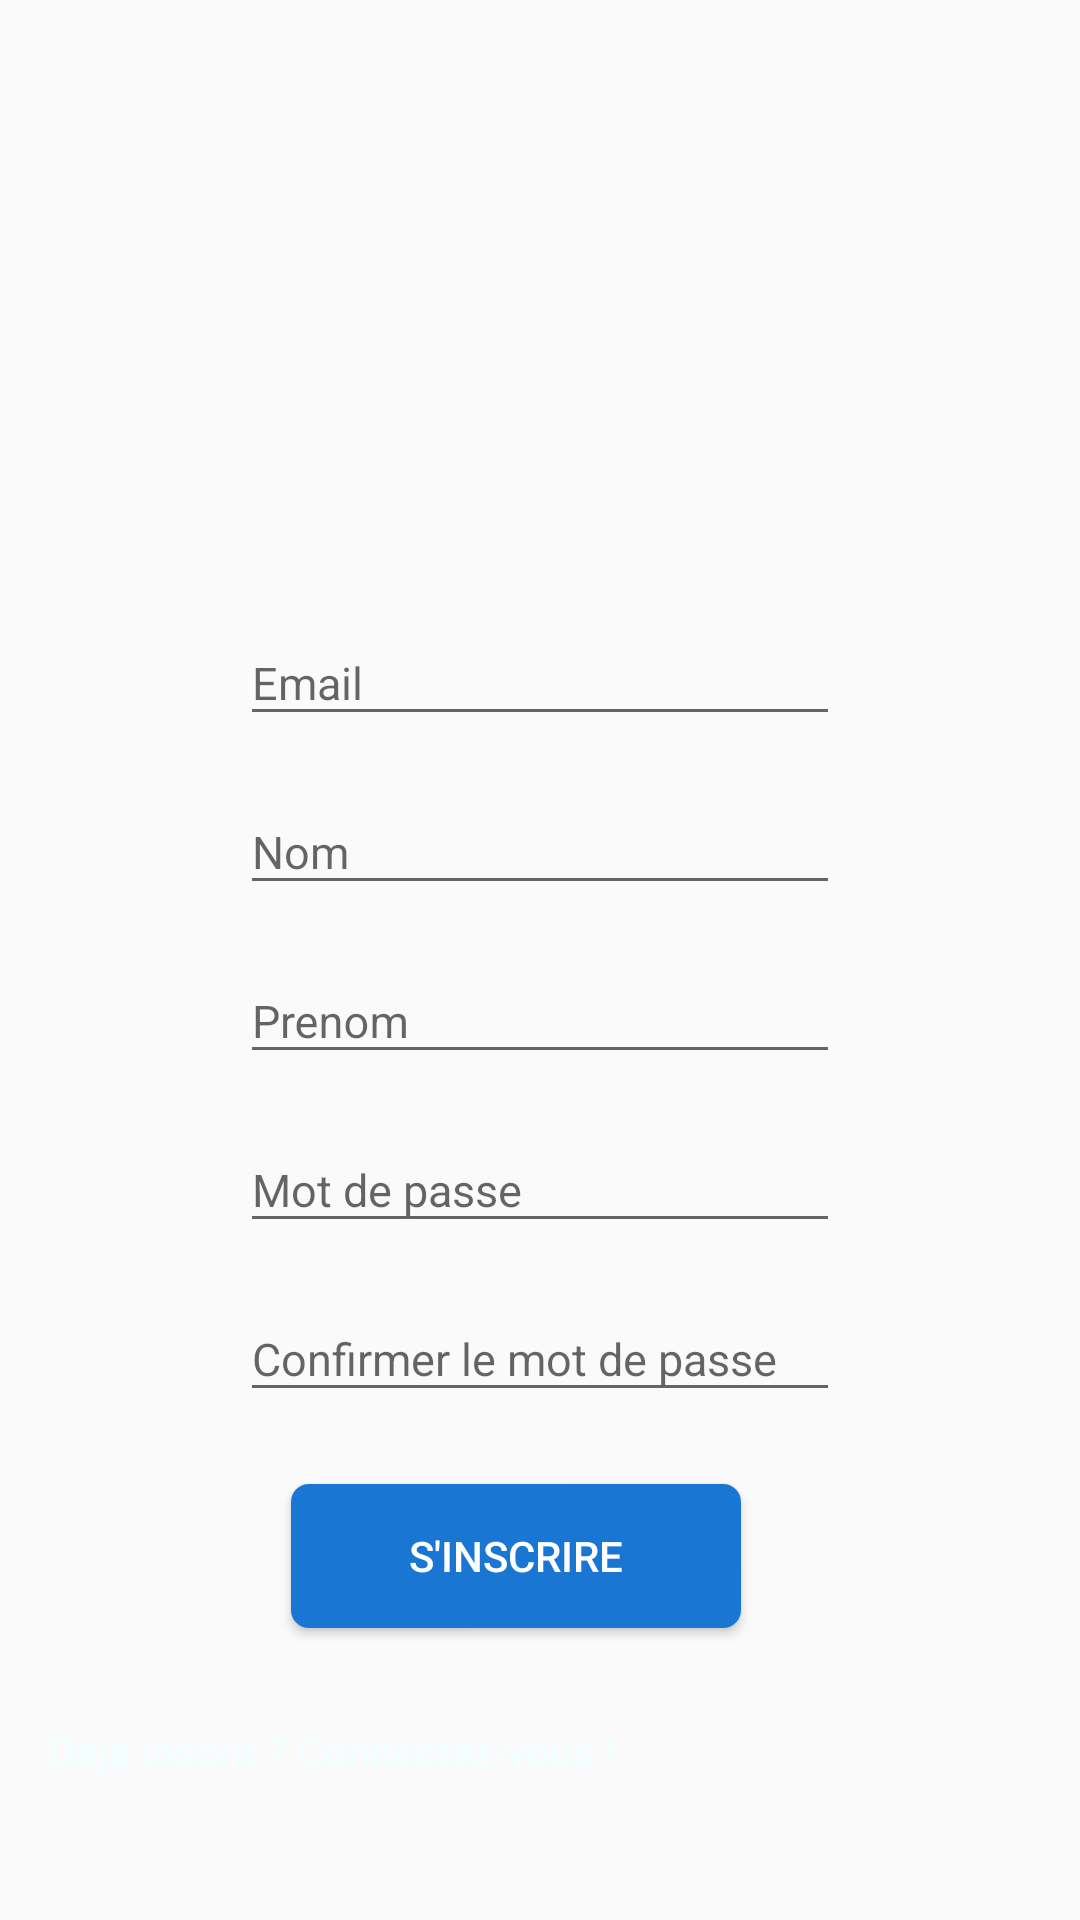

The Android layout XML behind this screen, and the referenced resources:
<!-- AndroidManifest.xml: application theme AppTheme -->
<!-- res/layout/fragment_inscription.xml -->
<?xml version="1.0" encoding="utf-8"?>
<FrameLayout xmlns:android="http://schemas.android.com/apk/res/android"
    xmlns:app="http://schemas.android.com/apk/res-auto"
    xmlns:tools="http://schemas.android.com/tools"
    android:id="@+id/activity_inscription"
    android:layout_width="match_parent"
    android:layout_height="match_parent">
<android.support.constraint.ConstraintLayout
    android:layout_width="match_parent"
    android:layout_height="match_parent">
    <android.support.design.widget.TextInputLayout
        android:layout_height="wrap_content"
        android:layout_width="200dp"
        android:id="@+id/textInputLayout9"
        android:layout_marginStart="16dp"
        app:layout_constraintLeft_toLeftOf="parent"
        android:layout_marginLeft="16dp"
        android:layout_marginEnd="16dp"
        app:layout_constraintRight_toRightOf="parent"
        android:layout_marginRight="16dp"
        app:layout_constraintTop_toTopOf="@+id/guideline6">

        <EditText
            android:id="@+id/registerEmail"
            android:layout_width="match_parent"
            android:layout_height="wrap_content"
            android:inputType="textEmailAddress"
            android:hint="Email"

            android:textSize="15sp" />
    </android.support.design.widget.TextInputLayout>

    <android.support.design.widget.TextInputLayout
        android:layout_height="wrap_content"

        android:layout_width="200dp"
        android:id="@+id/textInputLayout5"
        app:layout_constraintLeft_toLeftOf="@+id/textInputLayout9"
        app:layout_constraintRight_toRightOf="@+id/textInputLayout9"
        android:layout_marginTop="8dp"
        app:layout_constraintTop_toBottomOf="@+id/textInputLayout9">

        <EditText
            android:id="@+id/registerName"
            android:layout_width="match_parent"
            android:lines="1"
            android:singleLine="true"
            android:layout_height="wrap_content"
            android:inputType="textPersonName"
            android:hint="Nom"

            android:textSize="15sp" />
    </android.support.design.widget.TextInputLayout>

    <android.support.design.widget.TextInputLayout
        android:layout_height="wrap_content"

        android:layout_width="200dp"
        android:id="@+id/textInputLayout3"
        app:layout_constraintLeft_toLeftOf="@+id/textInputLayout5"
        app:layout_constraintRight_toRightOf="@+id/textInputLayout5"
        android:layout_marginTop="8dp"
        app:layout_constraintTop_toBottomOf="@+id/textInputLayout5">

        <EditText
            android:id="@+id/registerPrenom"
            android:layout_width="match_parent"
            android:layout_height="wrap_content"
            android:lines="1"
            android:singleLine="true"
            android:inputType="textPersonName"
            android:hint="Prenom"

            android:textSize="15sp" />
    </android.support.design.widget.TextInputLayout>

    <android.support.design.widget.TextInputLayout
        android:layout_height="wrap_content"

        android:layout_width="200dp"
        android:id="@+id/textInputLayout4"
        app:layout_constraintLeft_toLeftOf="@+id/textInputLayout3"
        app:layout_constraintRight_toRightOf="@+id/textInputLayout3"
        android:layout_marginTop="8dp"
        app:layout_constraintTop_toBottomOf="@+id/textInputLayout3">

        <EditText
            android:id="@+id/registerPw"
            android:layout_width="match_parent"
            android:layout_height="wrap_content"
            android:inputType="textPassword"
            android:hint="Mot de passe"
            android:textSize="15sp" />
    </android.support.design.widget.TextInputLayout>

    <android.support.design.widget.TextInputLayout
        android:layout_height="wrap_content"

        android:layout_weight="0.27"
        android:layout_width="200dp"
        android:id="@+id/textInputLayout7"
        app:layout_constraintTop_toBottomOf="@+id/textInputLayout4"
        app:layout_constraintLeft_toLeftOf="@+id/textInputLayout4"
        app:layout_constraintRight_toRightOf="@+id/textInputLayout4"
        android:layout_marginTop="8dp">

        <EditText
            android:id="@+id/registerPwConfirm"
            android:layout_width="match_parent"
            android:layout_height="wrap_content"
            android:inputType="textPassword"
            android:hint="Confirmer le mot de passe"

            android:textSize="15sp" />
    </android.support.design.widget.TextInputLayout>

    <Button
        android:text="S'inscrire"
        android:layout_width="150dp"
        android:layout_height="wrap_content"
        android:id="@+id/btnInscription"
        android:textColor="@color/White"
        android:background="@drawable/roundcorner"
        app:layout_constraintLeft_toLeftOf="parent"
        android:layout_marginTop="24dp"
        app:layout_constraintTop_toBottomOf="@+id/textInputLayout7"
        android:layout_marginEnd="16dp"
        app:layout_constraintRight_toRightOf="parent"
        android:layout_marginRight="16dp" />

    <TextView
        android:layout_width="0dp"
        android:layout_height="wrap_content"
        android:id="@+id/labelDejaInscrit"
        android:text="@string/dejaInscrit"
        android:textAlignment="viewStart"
        android:textColor="@color/Azure"
        android:layout_marginStart="16dp"
        app:layout_constraintBottom_toBottomOf="parent"
        android:layout_marginBottom="40dp"
        app:layout_constraintLeft_toLeftOf="parent"
        android:layout_marginLeft="16dp"
        android:layout_marginTop="24dp"
        app:layout_constraintTop_toBottomOf="@+id/btnInscription" />

    <android.support.constraint.Guideline
        android:layout_width="wrap_content"
        android:layout_height="wrap_content"
        android:id="@+id/guideline6"
        android:orientation="horizontal"
        tools:layout_editor_absoluteY="203dp"
        tools:layout_editor_absoluteX="0dp"
        app:layout_constraintGuide_percent="0.3080425" />

    <ImageView
        android:layout_width="350dp"
        app:srcCompat="@drawable/logoecriture"
        android:id="@+id/imageView3"
        app:layout_constraintTop_toTopOf="parent"
        android:layout_marginStart="16dp"
        app:layout_constraintLeft_toLeftOf="parent"
        android:layout_marginLeft="16dp"
        android:layout_marginEnd="16dp"
        app:layout_constraintRight_toRightOf="parent"
        android:layout_marginRight="16dp"
        android:layout_height="212dp" />
</android.support.constraint.ConstraintLayout>
</FrameLayout>
<!-- resources referenced by this layout -->
<resources>
  <color name="Azure">#f0ffff</color>
  <color name="White">#FFFFFF</color>
  <!-- drawable roundcorner (drawable) -->
  <?xml version="1.0" encoding="utf-8"?>
  <shape xmlns:android="http://schemas.android.com/apk/res/android">
      <solid android:color="@color/BlueDomoumDark"/>
      <corners android:radius="6dp" />
  </shape>
  <string name="dejaInscrit"> Déjà inscrit ? Connectez-vous ! </string>
  <style name="AppTheme" parent="AppTheme.NoActionBar">
          
          <item name="colorPrimary">@color/BlueDomoumDark</item>
          <item name="colorPrimaryDark">@color/BlueDomoumDark</item>
          <item name="colorAccent">@color/colorAccent</item>
      </style>
  <color name="BlueDomoumDark">#1976D2</color>
  <style name="AppTheme.NoActionBar" parent="Theme.AppCompat.Light.NoActionBar">
          
          <item name="windowNoTitle">true</item>
          <item name="windowActionBar">false</item>
          <item name="colorPrimary">@color/colorPrimary</item>
          <item name="colorPrimaryDark">@color/colorPrimaryDark</item>
          <item name="colorAccent">@color/colorAccent</item>
      </style>
  <color name="colorAccent">#ff4081</color>
  <color name="colorPrimary">#3F51B5</color>
  <color name="colorPrimaryDark">#303F9F</color>
</resources>
